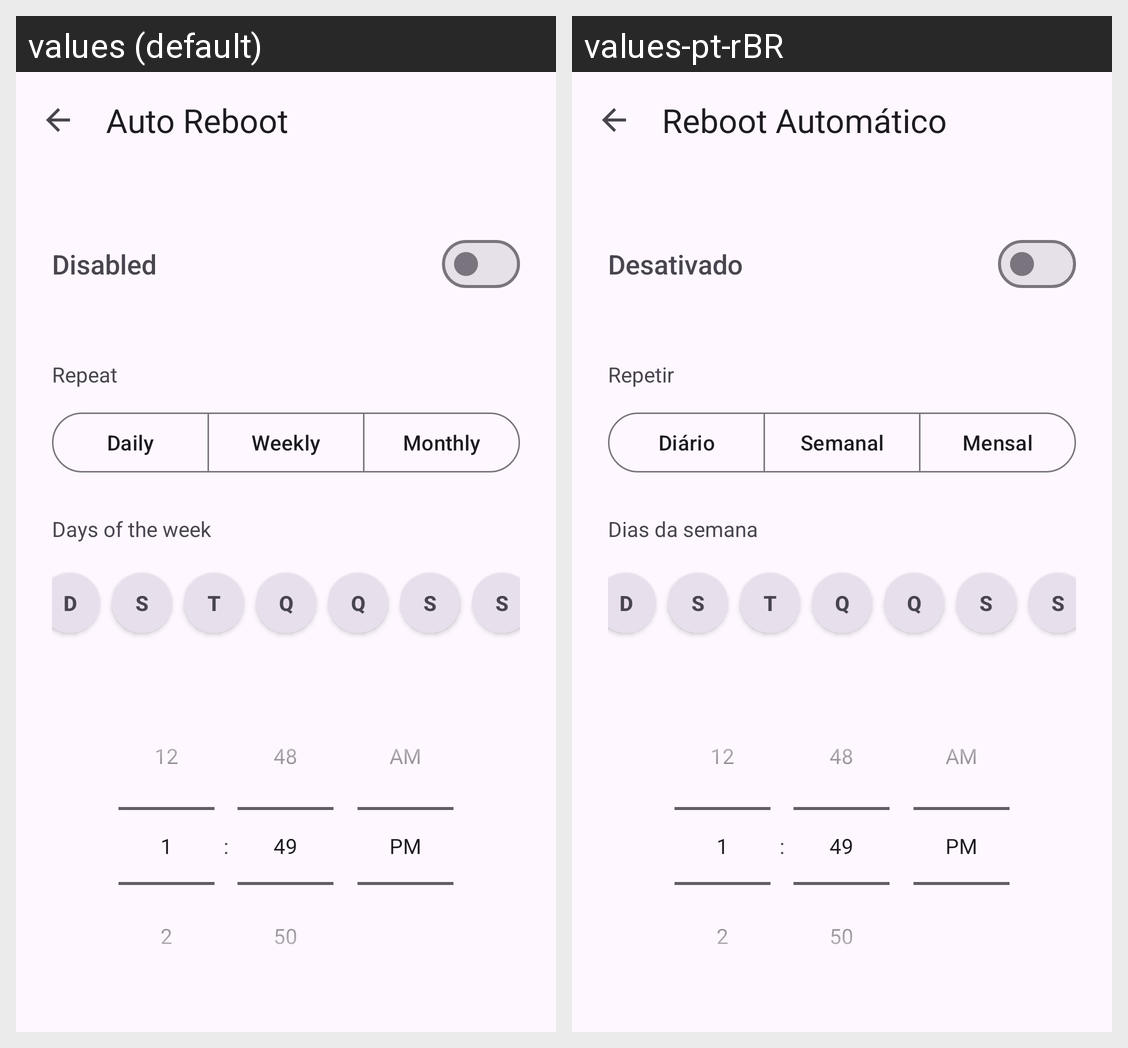

For this localized Android screen grid, give each drawn string resource with its value in every locale shown.
Android screen res/layout/activity_reboot.xml rendered under 2 locales, left to right: values (default), values-pt-rBR. Device: Nexus 5 (rendered at 1080×1920; each locale shown at half size, 540×960, under a caption strip naming it); theme Theme.LimparArquivosTemporários.
Strings drawn on this screen, with the default value and each locale's value (text and hints the layout hard-codes, and strings that could not be matched under every locale, appear in the picture but are not listed):

title_auto_reboot
  values: Auto Reboot
  values-pt-rBR: Reboot Automático

status_disabled
  values: Disabled
  values-pt-rBR: Desativado

schedule_repeat
  values: Repeat
  values-pt-rBR: Repetir

schedule_daily
  values: Daily
  values-pt-rBR: Diário

schedule_weekly
  values: Weekly
  values-pt-rBR: Semanal

schedule_monthly
  values: Monthly
  values-pt-rBR: Mensal

days_of_week
  values: Days of the week
  values-pt-rBR: Dias da semana
